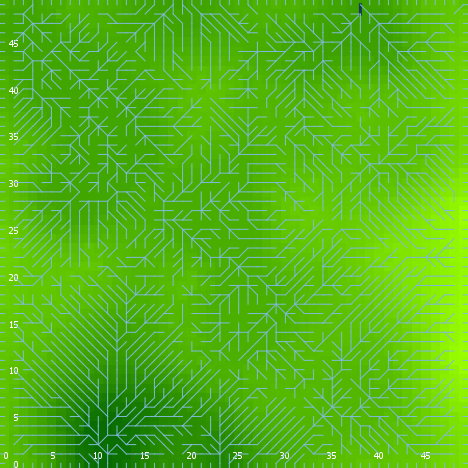

The data file committed next to this chart (first rows):
export-world data (NetLogo 6.0.4)
land_05_withInitialEcologicalCommunity.n…
06/24/2020 22:21:51:526 +0100
RANDOM STATE
0 0 -1727483681 578 -0.12273285603036879…
GLOBALS
min-pxcor, max-pxcor, min-pycor, max-pycor, perspective, subject, nextIndex, directed-links, ticks, display-mode, ecol_brushfrequencyinflection, ecol_brushfrequencyrate, ecol_grassfrequencyinflection, ecol_grassfrequencyrate, ecol_woodfrequencyinflection, ecol_woodfrequencyrate, elevationdistribution, elev_algorithm-style, elev_featureanglerange, elev_inversioniterations, elev_noise, elev_numdepressions, elev_numprotuberances, elev_numranges
0, 49, 0, 49, 0, nobody, 2600, "UNDIRECTED", -1, "elevation (m)", 5.6, 0.03329, 3.707, 0.01764, 34.53, 0.1009, [4.317278039211257 -0.07279785302477099 …, "C#", 8.491, 0.3726, 1.661, 8, 2, 85
TURTLES
who, color, heading, xcor, ycor, shape, label, label-color, breed, hidden?, size, pen-size, pen-mode, numpoints
0, 35, 35, 43, 42, "default", "", 9.9, {breed flowholders}, true, 1, 1, "up", 
1, 35, 284, 6, 31, "default", "", 9.9, {breed flowholders}, true, 1, 1, "up", 
2, 55, 319, 35, 48, "default", "", 9.9, {breed flowholders}, true, 1, 1, "up", 
3, 15, 307, 48, 42, "default", "", 9.9, {breed flowholders}, true, 1, 1, "up", 
4, 65, 249, 47, 37, "default", "", 9.9, {breed flowholders}, true, 1, 1, "up", 
5, 135, 258, 24, 17, "default", "", 9.9, {breed flowholders}, true, 1, 1, "up", 
6, 125, 49, 43, 23, "default", "", 9.9, {breed flowholders}, true, 1, 1, "up", 
7, 95, 141, 4, 3, "default", "", 9.9, {breed flowholders}, true, 1, 1, "up", 
8, 15, 49, 33, 15, "default", "", 9.9, {breed flowholders}, true, 1, 1, "up", 
9, 95, 295, 9, 32, "default", "", 9.9, {breed flowholders}, true, 1, 1, "up", 
10, 97, 90, 49, 12, "line half", "", 9.9, {breed flowholders}, false, 1, 1, "up", 
11, 125, 85, 42, 34, "default", "", 9.9, {breed flowholders}, true, 1, 1, "up", 
12, 15, 94, 35, 45, "default", "", 9.9, {breed flowholders}, true, 1, 1, "up", 
13, 125, 328, 45, 36, "default", "", 9.9, {breed flowholders}, true, 1, 1, "up", 
14, 97, 90, 49, 46, "line half", "", 9.9, {breed flowholders}, false, 1, 1, "up", 
15, 45, 96, 42, 15, "default", "", 9.9, {breed flowholders}, true, 1, 1, "up", 
16, 135, 2, 47, 17, "default", "", 9.9, {breed flowholders}, true, 1, 1, "up", 
17, 45, 4, 20, 2, "default", "", 9.9, {breed flowholders}, true, 1, 1, "up", 
18, 95, 238, 35, 28, "default", "", 9.9, {breed flowholders}, true, 1, 1, "up", 
19, 95, 175, 24, 7, "default", "", 9.9, {breed flowholders}, true, 1, 1, "up", 
20, 65, 236, 7, 33, "default", "", 9.9, {breed flowholders}, true, 1, 1, "up", 
21, 95, 356, 43, 4, "default", "", 9.9, {breed flowholders}, true, 1, 1, "up", 
22, 97, 0, 37, 49, "line half", "", 9.9, {breed flowholders}, false, 1, 1, "up", 
23, 105, 262, 33, 8, "default", "", 9.9, {breed flowholders}, true, 1, 1, "up", 
24, 65, 193, 19, 33, "default", "", 9.9, {breed flowholders}, true, 1, 1, "up", 
25, 15, 230, 16, 28, "default", "", 9.9, {breed flowholders}, true, 1, 1, "up", 
26, 125, 269, 4, 29, "default", "", 9.9, {breed flowholders}, true, 1, 1, "up", 
27, 135, 276, 1, 3, "default", "", 9.9, {breed flowholders}, true, 1, 1, "up", 
28, 97, 0, 32, 49, "line half", "", 9.9, {breed flowholders}, false, 1, 1, "up", 
29, 97, 0, 10, 49, "line half", "", 9.9, {breed flowholders}, false, 1, 1, "up", 
30, 105, 273, 22, 14, "default", "", 9.9, {breed flowholders}, true, 1, 1, "up", 
31, 75, 111, 13, 38, "default", "", 9.9, {breed flowholders}, true, 1, 1, "up", 
32, 97, 0, 21, 49, "line half", "", 9.9, {breed flowholders}, false, 1, 1, "up", 
33, 135, 315, 38, 16, "default", "", 9.9, {breed flowholders}, true, 1, 1, "up", 
34, 5, 185, 1, 2, "default", "", 9.9, {breed flowholders}, true, 1, 1, "up", 
35, 25, 166, 3, 31, "default", "", 9.9, {breed flowholders}, true, 1, 1, "up", 
36, 105, 208, 31, 1, "default", "", 9.9, {breed flowholders}, true, 1, 1, "up", 
37, 5, 297, 38, 14, "default", "", 9.9, {breed flowholders}, true, 1, 1, "up", 
38, 45, 204, 10, 10, "default", "", 9.9, {breed flowholders}, true, 1, 1, "up", 
39, 15, 317, 42, 42, "default", "", 9.9, {breed flowholders}, true, 1, 1, "up", 
40, 95, 304, 23, 27, "default", "", 9.9, {breed flowholders}, true, 1, 1, "up", 
41, 115, 215, 45, 10, "default", "", 9.9, {breed flowholders}, true, 1, 1, "up", 
42, 45, 129, 18, 8, "default", "", 9.9, {breed flowholders}, true, 1, 1, "up", 
43, 85, 126, 40, 4, "default", "", 9.9, {breed flowholders}, true, 1, 1, "up", 
44, 35, 206, 4, 23, "default", "", 9.9, {breed flowholders}, true, 1, 1, "up", 
45, 25, 193, 1, 37, "default", "", 9.9, {breed flowholders}, true, 1, 1, "up", 
46, 115, 247, 39, 3, "default", "", 9.9, {breed flowholders}, true, 1, 1, "up", 
47, 125, 50, 5, 2, "default", "", 9.9, {breed flowholders}, true, 1, 1, "up", 
48, 105, 194, 37, 15, "default", "", 9.9, {breed flowholders}, true, 1, 1, "up", 
49, 115, 128, 35, 20, "default", "", 9.9, {breed flowholders}, true, 1, 1, "up", 
50, 75, 240, 28, 41, "default", "", 9.9, {breed flowholders}, true, 1, 1, "up", 
... 9,845 more rows
